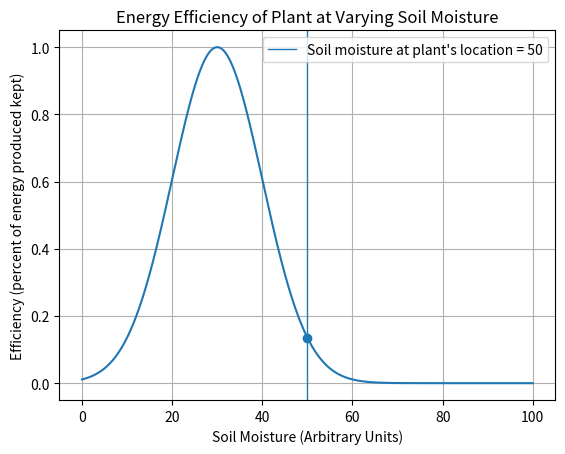

Python code for this plot:
from scipy.stats import norm
import time, numpy as np
import matplotlib.pyplot as plt

def moisture_histogram(plant_list, year):
    '''Creates a histogram of'''
    x = [plant.soil_moisture for plant in plant_list]
    n, bins, patches = plt.hist(x, bins = 50, range = (0,100), facecolor='g')
    plt.xlabel('Soil Moisture (Arbitrary Units)')
    plt.ylabel('Frequency (# Plants)')
    plt.title("Histogram of Plants Sorted by Ideal Soil Moisture: \nYear " + str(year))
    plt.xlim(0, 100)
    plt.grid(True)
    plt.show()


def plant_efficiency(moisture_at_plant):
    '''Plots one plants energy efficiency - soil moisture relationship'''
    #Draws normal distribution
    x = np.arange(0,100, 0.001)
    y = norm.pdf(x,30,10)/norm.pdf(30,30,10)
    plt.plot(x,y)
    
    #draws point of intersection
    plt.scatter(moisture_at_plant, norm.pdf(moisture_at_plant,30,10)/norm.pdf(30,30,10))
    
    #draws vertical line
    plt.axvline(moisture_at_plant, lw = 1, label="Soil moisture at plant's location = " + str(moisture_at_plant)) #draws verticle line
    
    plt.xlabel("Soil Moisture (Arbitrary Units)")
    plt.ylabel("Efficiency (percent of energy produced kept)")
    plt.title("Energy Efficiency of Plant at Varying Soil Moisture")
    plt.legend()
    plt.grid(True)
    plt.show()
if __name__ == "__main__":
    plant_efficiency(50)
